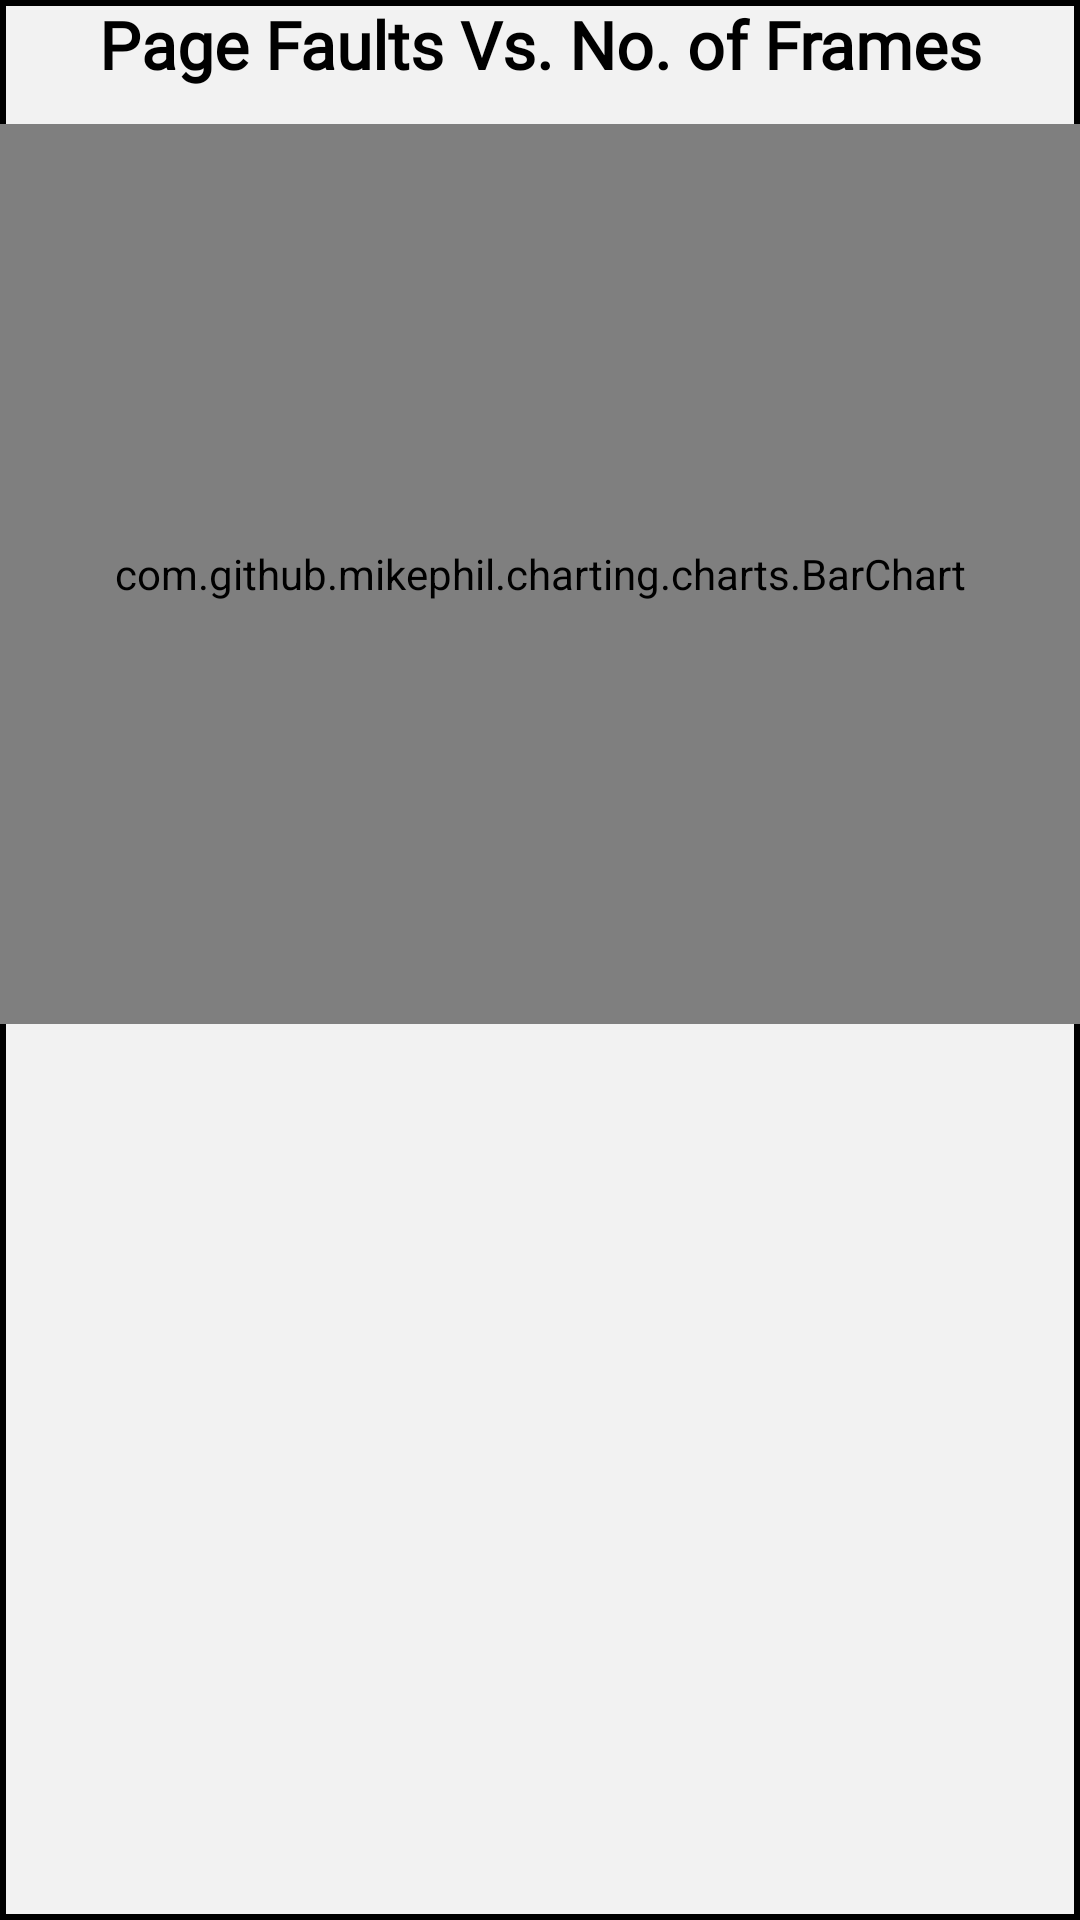

This screen was rendered from an Android layout file. Write that file and the resources it references.
<!-- AndroidManifest.xml: application theme Theme.OSLab -->
<!-- res/layout/graph_dialog.xml -->
<?xml version="1.0" encoding="utf-8"?>
<LinearLayout xmlns:android="http://schemas.android.com/apk/res/android"
    android:layout_width="match_parent"
    android:layout_height="wrap_content"
    android:background="@color/white_solid"
    android:orientation="vertical">

    <LinearLayout
        android:layout_width="match_parent"
        android:layout_height="match_parent"
        android:orientation="vertical"
        android:background="@drawable/box">
    <TextView
        android:id="@+id/tv_header"
        android:layout_width="match_parent"
        android:layout_height="wrap_content"
        android:fontFamily="@font/montserrat_bold"
        android:text="Page Faults Vs. No. of Frames"
        android:textAlignment="center"
        android:textColor="@color/black"
        android:textSize="22sp"
        android:textStyle="bold"
        />

    <com.github.mikephil.charting.charts.BarChart
        android:id="@+id/barChart"
        android:layout_width="match_parent"
        android:layout_height="300dp"
        android:layout_marginTop="12dp"/>
    </LinearLayout>
</LinearLayout>
<!-- resources referenced by this layout -->
<resources>
  <color name="black">#FF000000</color>
  <color name="white_solid">#F2F2F2</color>
  <!-- drawable box (drawable) -->
  <?xml version="1.0" encoding="utf-8"?>
  <shape xmlns:android="http://schemas.android.com/apk/res/android"
      android:shape="rectangle">
  <stroke android:width="2dp"/>
  </shape>
  <style name="Theme.OSLab" parent="Theme.MaterialComponents.DayNight.DarkActionBar">
          
          <item name="colorPrimary">@color/keppel</item>
          <item name="colorPrimaryVariant">@color/keppel_dark</item>
          <item name="colorOnPrimary">@color/white</item>
          <item name="fontFamily">@font/montserrat</item>
          
          <item name="colorSecondary">@color/teal_200</item>
          <item name="colorSecondaryVariant">@color/teal_700</item>
          <item name="colorOnSecondary">@color/black</item>
          
          <item name="android:statusBarColor" tools:targetApi="l">?attr/colorPrimaryVariant</item>
          
      </style>
  <color name="keppel">#3EB489</color>
  <color name="keppel_dark">#00835c</color>
  <color name="white">#FFFFFFFF</color>
  <color name="teal_200">#FF03DAC5</color>
  <color name="teal_700">#FF018786</color>
</resources>
